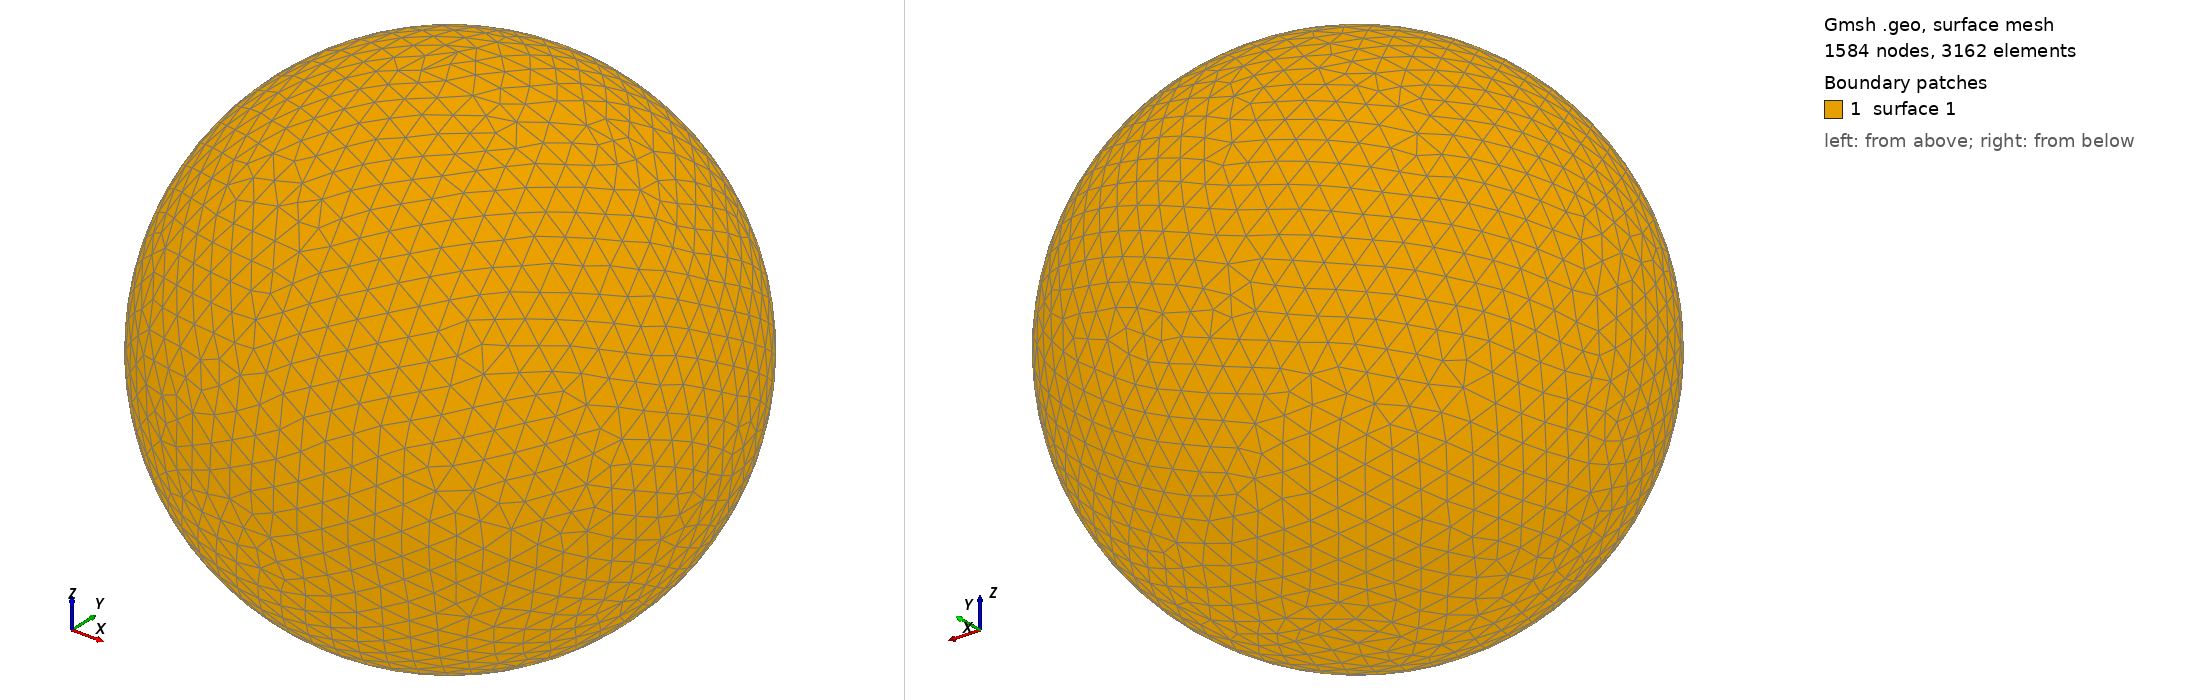

Gmsh geometry script, surface-meshed: 1584 nodes, 3162 surface elements. Boundary patches (legend numbers): 1 surface 1. Left view from above one corner, right view from below the opposite corner. The script declares no physical surfaces, so the legend lists its geometric surfaces. The drawing asked Gmsh for element sizes between 1% and 20% of the model's largest extent; the script's own settings can give other sizes.

=== shot1265.geo (drawn) ===
SetFactory("OpenCASCADE");
Point(1) = {0,0,0,0};
Sphere(1) = {0,0,0,0.03376000};
MeshSize{ PointsOf{ Surface{:}; } } = 0.003376000;
Mesh.ElementOrder=1;
Mesh.Format=39;
